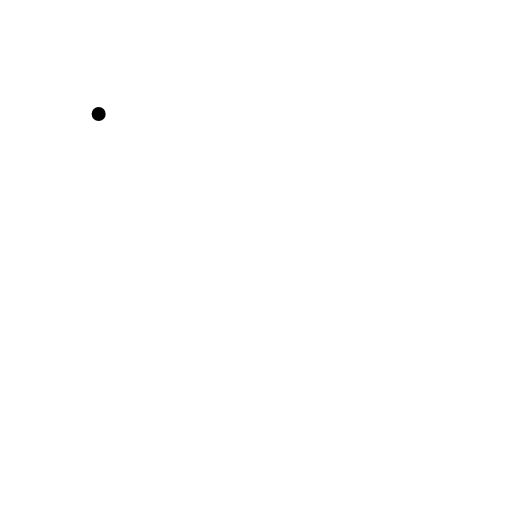
t = 0.00 s
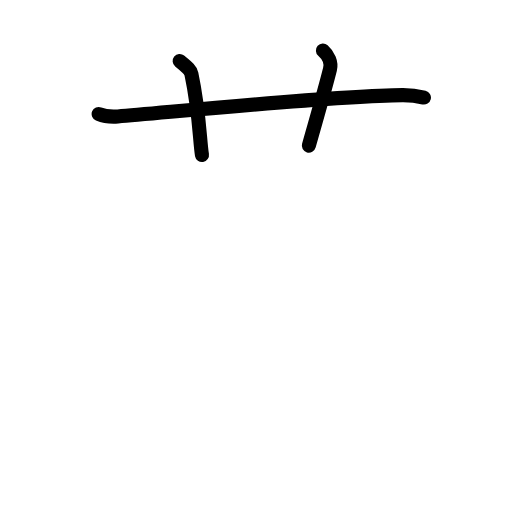
t = 2.60 s
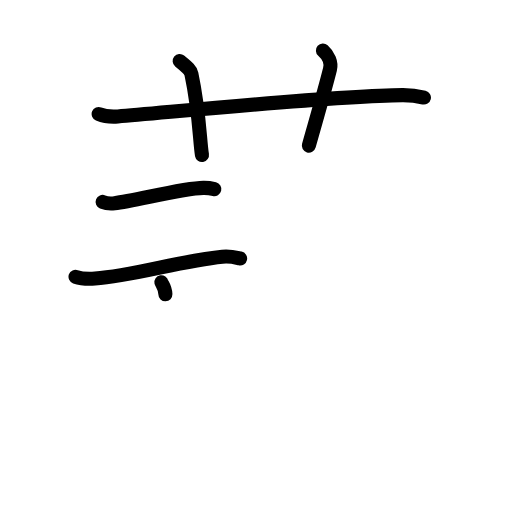
t = 5.20 s
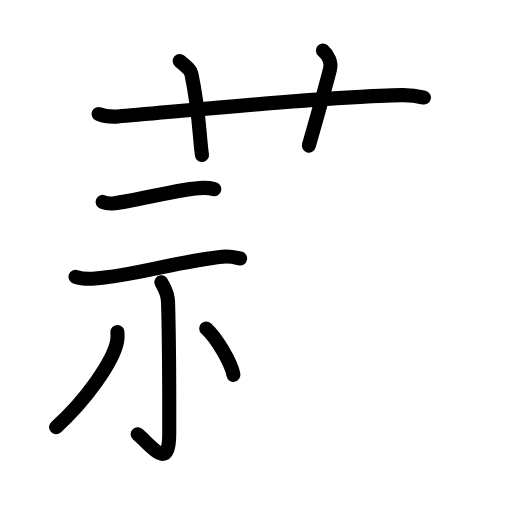
t = 7.80 s
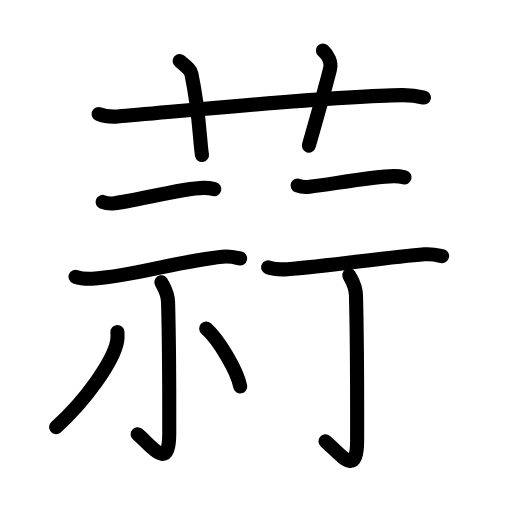
t = 10.40 s
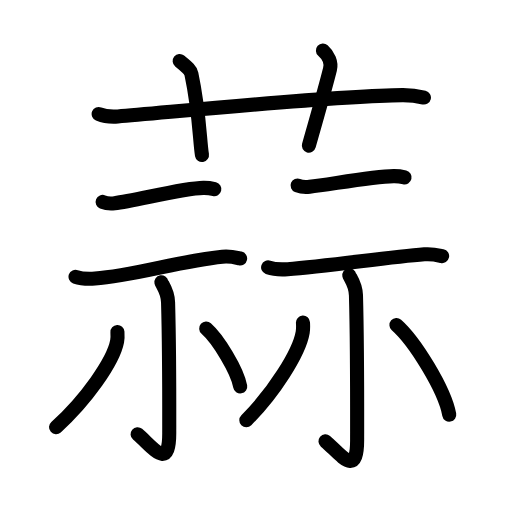
t = 13.00 s

The animated SVG that drew these frames (rendered in a browser with its animation timeline set to each time). Animation: 43 SMIL elements (animate=43); one cycle of 13.00 s.

<?xml version="1.0" encoding="UTF-8"?>
<!--
AniKanjiVG is licensed by CC-BY-SA Paul C. Sommerhoff (https://bitbucket.org/sommerhoff/anikanjivg).
AniKanjiVG uses KanjiVG which is licensed by CC-BY-SA Ulrich Apel (http://kanjivg.tagaini.net).
See also http://creativecommons.org/licenses/by-sa/3.0/
-->
<svg xmlns:kvg='http://kanjivg.tagaini.net' xmlns='http://www.w3.org/2000/svg' width='109' height='109' viewBox='0 0 109 109' style='fill:none;stroke:#000000;stroke-width:3;stroke-linecap:round;stroke-linejoin:round;' id="kvg:kanji_0849c"><g id="kvg:0849c" kvg:element="蒜"><g id="kvg:0849c-g1" kvg:element="艹" kvg:variant="true" kvg:original="艸" kvg:position="top" kvg:radical="general"><path id="kvg:0849c-s1" kvg:type="㇐" d="M21,24.27c1.29,0.53,2.8,0.63,4.1,0.53C37,23.83,72,20.33,85.72,20.26c2.16-0.01,3.45,0.25,4.53,0.51"><animate attributeName="d" begin="0.0s" dur="0.3333333333333333s" from="M21,24.27C21,24.27,21,24.27,21,24.27" to="M21,24.27c1.29,0.53,2.8,0.63,4.1,0.53" />
<animate attributeName="d" begin="0.3333333333333333s" dur="0.3333333333333333s" from="M21,24.27c1.29,0.53,2.8,0.63,4.1,0.53c0,0,0,0,0,0,0" to="M21,24.27c1.29,0.53,2.8,0.63,4.1,0.53C37,23.83,72,20.33,85.72,20.26" />
<animate attributeName="d" begin="0.6666666666666666s" dur="0.3333333333333333s" from="M21,24.27c1.29,0.53,2.8,0.63,4.1,0.53C37,23.83,72,20.33,85.72,20.26c0,0,0,0,0,0,0" to="M21,24.27c1.29,0.53,2.8,0.63,4.1,0.53C37,23.83,72,20.33,85.72,20.26c2.16-0.01,3.45,0.25,4.53,0.51" />
</path>
<path id="kvg:0849c-s2" kvg:type="㇑a" d="M38.25,13c1.75,1.43,2.31,1.87,2.5,2.75C42.5,24,42.5,30,43,33"><animate attributeName="d" begin="1.0s" dur="0.5s" from="M38.25,13C38.25,13,38.25,13,38.25,13" to="M38.25,13c1.75,1.43,2.31,1.87,2.5,2.75" />
<animate attributeName="d" begin="1.5s" dur="0.5s" from="M38.25,13c1.75,1.43,2.31,1.87,2.5,2.75c0,0,0,0,0,0,0" to="M38.25,13c1.75,1.43,2.31,1.87,2.5,2.75C42.5,24,42.5,30,43,33" />
<animate attributeName="d" begin="0s" dur="1.0s" from="M-100,-100" to="M-100,-100" />
</path>
<path id="kvg:0849c-s3" kvg:type="㇑a" d="M68.75,10.75c1.12,1,1.87,2.52,1.5,4c-1.12,4.5-2.88,10.5-4.5,16.25"><animate attributeName="d" begin="2.0s" dur="0.5s" from="M68.75,10.75C68.75,10.75,68.75,10.75,68.75,10.75" to="M68.75,10.75c1.12,1,1.87,2.52,1.5,4" />
<animate attributeName="d" begin="2.5s" dur="0.5s" from="M68.75,10.75c1.12,1,1.87,2.52,1.5,4c0,0,0,0,0,0,0" to="M68.75,10.75c1.12,1,1.87,2.52,1.5,4c-1.12,4.5-2.88,10.5-4.5,16.25" />
<animate attributeName="d" begin="0s" dur="2.0s" from="M-100,-100" to="M-100,-100" />
</path>
</g>
<g id="kvg:0849c-g2" kvg:position="bottom"><g id="kvg:0849c-g3" kvg:element="示" kvg:position="left"><g id="kvg:0849c-g4" kvg:position="top"><path id="kvg:0849c-s4" kvg:type="㇐" d="M21.85,42.99c0.67,0.27,1.89,0.35,2.56,0.27c4.25-0.47,14.37-3.19,18.88-3.26c1.11-0.02,1.78,0.13,2.34,0.27"><animate attributeName="d" begin="3.0s" dur="0.3333333333333333s" from="M21.85,42.99C21.85,42.99,21.85,42.99,21.85,42.99" to="M21.85,42.99c0.67,0.27,1.89,0.35,2.56,0.27" />
<animate attributeName="d" begin="3.3333333333333335s" dur="0.3333333333333333s" from="M21.85,42.99c0.67,0.27,1.89,0.35,2.56,0.27c0,0,0,0,0,0,0" to="M21.85,42.99c0.67,0.27,1.89,0.35,2.56,0.27c4.25-0.47,14.37-3.19,18.88-3.26" />
<animate attributeName="d" begin="3.6666666666666665s" dur="0.3333333333333333s" from="M21.85,42.99c0.67,0.27,1.89,0.35,2.56,0.27c4.25-0.47,14.37-3.19,18.88-3.26c0,0,0,0,0,0,0" to="M21.85,42.99c0.67,0.27,1.89,0.35,2.56,0.27c4.25-0.47,14.37-3.19,18.88-3.26c1.11-0.02,1.78,0.13,2.34,0.27" />
<animate attributeName="d" begin="0s" dur="3.0s" from="M-100,-100" to="M-100,-100" />
</path>
<path id="kvg:0849c-s5" kvg:type="㇐" d="M16.08,58.92c1.08,0.39,3.06,0.46,4.14,0.39c8.14-0.56,18.28-3.81,27.12-4.67c1.79-0.17,2.88,0.18,3.78,0.38"><animate attributeName="d" begin="4.0s" dur="0.3333333333333333s" from="M16.08,58.92C16.08,58.92,16.08,58.92,16.08,58.92" to="M16.08,58.92c1.08,0.39,3.06,0.46,4.14,0.39" />
<animate attributeName="d" begin="4.333333333333333s" dur="0.3333333333333333s" from="M16.08,58.92c1.08,0.39,3.06,0.46,4.14,0.39c0,0,0,0,0,0,0" to="M16.08,58.92c1.08,0.39,3.06,0.46,4.14,0.39c8.14-0.56,18.28-3.81,27.12-4.67" />
<animate attributeName="d" begin="4.666666666666667s" dur="0.3333333333333333s" from="M16.08,58.92c1.08,0.39,3.06,0.46,4.14,0.39c8.14-0.56,18.28-3.81,27.12-4.67c0,0,0,0,0,0,0" to="M16.08,58.92c1.08,0.39,3.06,0.46,4.14,0.39c8.14-0.56,18.28-3.81,27.12-4.67c1.79-0.17,2.88,0.18,3.78,0.38" />
<animate attributeName="d" begin="0s" dur="4.0s" from="M-100,-100" to="M-100,-100" />
</path>
</g>
<g id="kvg:0849c-g5" kvg:position="bottom"><path id="kvg:0849c-s6" kvg:type="㇑" d="M34.36,60.09c0.07,0.37,1.36,1.92,1.42,4.27c0.31,11.26,0.25,24.05,0.25,27.89c0,8.15-3.5,2.93-6.74,0.19"><animate attributeName="d" begin="5.0s" dur="0.3333333333333333s" from="M34.36,60.09C34.36,60.09,34.36,60.09,34.36,60.09" to="M34.36,60.09c0.07,0.37,1.36,1.92,1.42,4.27" />
<animate attributeName="d" begin="5.333333333333333s" dur="0.3333333333333333s" from="M34.36,60.09c0.07,0.37,1.36,1.92,1.42,4.27c0,0,0,0,0,0,0" to="M34.36,60.09c0.07,0.37,1.36,1.92,1.42,4.27c0.31,11.26,0.25,24.05,0.25,27.89" />
<animate attributeName="d" begin="5.666666666666667s" dur="0.3333333333333333s" from="M34.36,60.09c0.07,0.37,1.36,1.92,1.42,4.27c0.31,11.26,0.25,24.05,0.25,27.89c0,0,0,0,0,0,0" to="M34.36,60.09c0.07,0.37,1.36,1.92,1.42,4.27c0.31,11.26,0.25,24.05,0.25,27.89c0,8.15-3.5,2.93-6.74,0.19" />
<animate attributeName="d" begin="0s" dur="5.0s" from="M-100,-100" to="M-100,-100" />
</path>
<path id="kvg:0849c-s7" kvg:type="㇒" d="M25,70.67c0.03,0.5,0.07,1.29-0.07,2.02c-0.81,4.25-6.65,12.55-13,18.25"><animate attributeName="d" begin="6.0s" dur="0.5s" from="M25,70.67C25,70.67,25,70.67,25,70.67" to="M25,70.67c0.03,0.5,0.07,1.29-0.07,2.02" />
<animate attributeName="d" begin="6.5s" dur="0.5s" from="M25,70.67c0.03,0.5,0.07,1.29-0.07,2.02c0,0,0,0,0,0,0" to="M25,70.67c0.03,0.5,0.07,1.29-0.07,2.02c-0.81,4.25-6.65,12.55-13,18.25" />
<animate attributeName="d" begin="0s" dur="6.0s" from="M-100,-100" to="M-100,-100" />
</path>
<path id="kvg:0849c-s8" kvg:type="㇔" d="M43.9,69.93c2.51,2.22,6.61,8.89,7.24,12.34"><animate attributeName="d" begin="7.0s" dur="1.0s" from="M43.9,69.93C43.9,69.93,43.9,69.93,43.9,69.93" to="M43.9,69.93c2.51,2.22,6.61,8.89,7.24,12.34" />
<animate attributeName="d" begin="0s" dur="7.0s" from="M-100,-100" to="M-100,-100" />
</path>
</g>
</g>
<g id="kvg:0849c-g6" kvg:element="示" kvg:position="right"><g id="kvg:0849c-g7" kvg:position="top"><path id="kvg:0849c-s9" kvg:type="㇐" d="M63.35,39.49c0.67,0.27,1.89,0.35,2.56,0.27c4.25-0.47,13.37-2.19,17.88-2.26c1.11-0.02,1.78,0.13,2.34,0.27"><animate attributeName="d" begin="8.0s" dur="0.3333333333333333s" from="M63.35,39.49C63.35,39.49,63.35,39.49,63.35,39.49" to="M63.35,39.49c0.67,0.27,1.89,0.35,2.56,0.27" />
<animate attributeName="d" begin="8.333333333333334s" dur="0.3333333333333333s" from="M63.35,39.49c0.67,0.27,1.89,0.35,2.56,0.27c0,0,0,0,0,0,0" to="M63.35,39.49c0.67,0.27,1.89,0.35,2.56,0.27c4.25-0.47,13.37-2.19,17.88-2.26" />
<animate attributeName="d" begin="8.666666666666666s" dur="0.3333333333333333s" from="M63.35,39.49c0.67,0.27,1.89,0.35,2.56,0.27c4.25-0.47,13.37-2.19,17.88-2.26c0,0,0,0,0,0,0" to="M63.35,39.49c0.67,0.27,1.89,0.35,2.56,0.27c4.25-0.47,13.37-2.19,17.88-2.26c1.11-0.02,1.78,0.13,2.34,0.27" />
<animate attributeName="d" begin="0s" dur="8.0s" from="M-100,-100" to="M-100,-100" />
</path>
<path id="kvg:0849c-s10" kvg:type="㇐" d="M57.08,56.92c1.08,0.39,3.06,0.46,4.14,0.39c8.14-0.56,21.28-2.56,29.12-3.17c1.79-0.14,2.88,0.18,3.78,0.38"><animate attributeName="d" begin="9.0s" dur="0.3333333333333333s" from="M57.08,56.92C57.08,56.92,57.08,56.92,57.08,56.92" to="M57.08,56.92c1.08,0.39,3.06,0.46,4.14,0.39" />
<animate attributeName="d" begin="9.333333333333334s" dur="0.3333333333333333s" from="M57.08,56.92c1.08,0.39,3.06,0.46,4.14,0.39c0,0,0,0,0,0,0" to="M57.08,56.92c1.08,0.39,3.06,0.46,4.14,0.39c8.14-0.56,21.28-2.56,29.12-3.17" />
<animate attributeName="d" begin="9.666666666666666s" dur="0.3333333333333333s" from="M57.08,56.92c1.08,0.39,3.06,0.46,4.14,0.39c8.14-0.56,21.28-2.56,29.12-3.17c0,0,0,0,0,0,0" to="M57.08,56.92c1.08,0.39,3.06,0.46,4.14,0.39c8.14-0.56,21.28-2.56,29.12-3.17c1.79-0.14,2.88,0.18,3.78,0.38" />
<animate attributeName="d" begin="0s" dur="9.0s" from="M-100,-100" to="M-100,-100" />
</path>
</g>
<g id="kvg:0849c-g8" kvg:position="bottom"><path id="kvg:0849c-s11" kvg:type="㇑" d="M74.36,58.59c0.07,0.37,1.36,1.92,1.42,4.27c0.31,11.26,0.25,27.05,0.25,30.89c0,8.15-3.5,2.93-6.74,0.19"><animate attributeName="d" begin="10.0s" dur="0.3333333333333333s" from="M74.36,58.59C74.36,58.59,74.36,58.59,74.36,58.59" to="M74.36,58.59c0.07,0.37,1.36,1.92,1.42,4.27" />
<animate attributeName="d" begin="10.333333333333334s" dur="0.3333333333333333s" from="M74.36,58.59c0.07,0.37,1.36,1.92,1.42,4.27c0,0,0,0,0,0,0" to="M74.36,58.59c0.07,0.37,1.36,1.92,1.42,4.27c0.31,11.26,0.25,27.05,0.25,30.89" />
<animate attributeName="d" begin="10.666666666666666s" dur="0.3333333333333333s" from="M74.36,58.59c0.07,0.37,1.36,1.92,1.42,4.27c0.31,11.26,0.25,27.05,0.25,30.89c0,0,0,0,0,0,0" to="M74.36,58.59c0.07,0.37,1.36,1.92,1.42,4.27c0.31,11.26,0.25,27.05,0.25,30.89c0,8.15-3.5,2.93-6.74,0.19" />
<animate attributeName="d" begin="0s" dur="10.0s" from="M-100,-100" to="M-100,-100" />
</path>
<path id="kvg:0849c-s12" kvg:type="㇒" d="M64.5,68.67c0.03,0.51,0.06,1.33-0.06,2.07c-0.74,4.35-6.15,12.86-12,18.71"><animate attributeName="d" begin="11.0s" dur="0.5s" from="M64.5,68.67C64.5,68.67,64.5,68.67,64.5,68.67" to="M64.5,68.67c0.03,0.51,0.06,1.33-0.06,2.07" />
<animate attributeName="d" begin="11.5s" dur="0.5s" from="M64.5,68.67c0.03,0.51,0.06,1.33-0.06,2.07c0,0,0,0,0,0,0" to="M64.5,68.67c0.03,0.51,0.06,1.33-0.06,2.07c-0.74,4.35-6.15,12.86-12,18.71" />
<animate attributeName="d" begin="0s" dur="11.0s" from="M-100,-100" to="M-100,-100" />
</path>
<path id="kvg:0849c-s13" kvg:type="㇔" d="M84.4,69.18c3.9,3.44,10.26,13.75,11.24,19.09"><animate attributeName="d" begin="12.0s" dur="1.0s" from="M84.4,69.18C84.4,69.18,84.4,69.18,84.4,69.18" to="M84.4,69.18c3.9,3.44,10.26,13.75,11.24,19.09" />
<animate attributeName="d" begin="0s" dur="12.0s" from="M-100,-100" to="M-100,-100" />
</path>
</g>
</g>
</g>
</g>
</svg>
